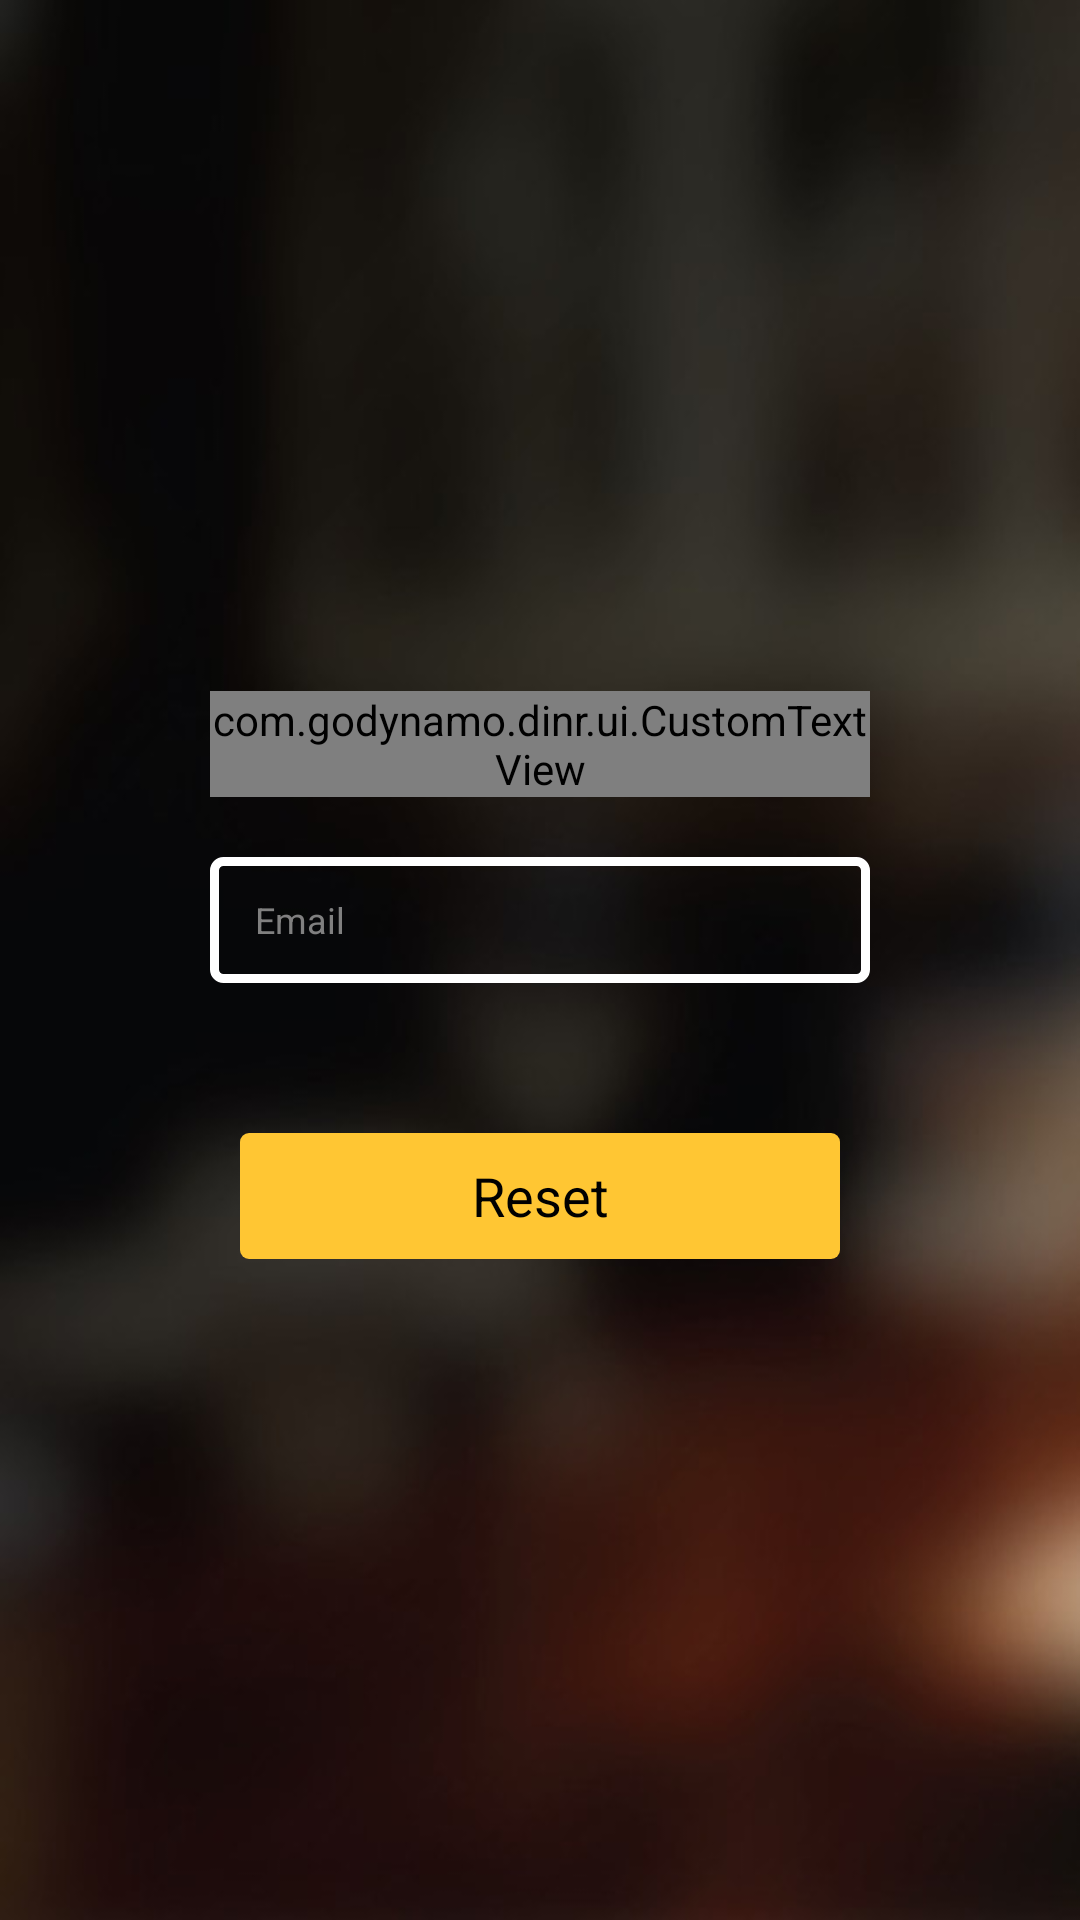

Here is an Android app screen rendered from its layout file. Give the layout XML and the strings, colors and styles it references.
<!-- AndroidManifest.xml: application theme AppTheme -->
<!-- res/layout/activity_password_resset.xml -->
<RelativeLayout xmlns:android="http://schemas.android.com/apk/res/android"
    xmlns:dinr="http://schemas.android.com/apk/res-auto"
    android:layout_width="fill_parent"
    android:layout_height="fill_parent"
    android:background="@drawable/background"
    android:paddingBottom="0dp"
    android:paddingLeft="0dp"
    android:paddingRight="0dp"
    android:paddingTop="0dp">

    <ScrollView
        android:layout_width="fill_parent"
        android:layout_height="wrap_content"
        android:layout_centerInParent="true">

        <LinearLayout
            android:id="@+id/login_layout"
            android:layout_width="fill_parent"
            android:layout_height="wrap_content"
            android:layout_centerInParent="true"
            android:layout_centerVertical="true"
            android:gravity="center"
            android:orientation="vertical"
            android:paddingTop="20dp"
            android:paddingBottom="20dp"
            android:paddingLeft="70dp"
            android:paddingRight="70dp">

            <com.godynamo.dinr.ui.CustomTextView
                android:id="@+id/text"
                android:layout_width="fill_parent"
                android:layout_height="wrap_content"
                android:text="@string/enter_your_email_address_below_and_we_will_send_you_a_ling_to_reset_your_password"
                android:layout_below="@+id/title"
                android:textColor="@color/white"
                android:layout_marginTop="15dp"
                android:gravity="left"
                dinr:fontName="MarkSmallCaps-Regular.otf"
                android:layout_marginBottom="20dp"/>

            <EditText
                android:id="@+id/email"
                android:layout_width="fill_parent"
                android:layout_height="42dp"
                android:paddingRight="15dp"
                android:background="@drawable/action_button2"
                android:hint="@string/email"
                android:inputType="textEmailAddress"
                android:paddingLeft="15dp"
                android:textColor="@color/white"
                android:textSize="12sp" />

            <Button
                android:id="@+id/reset_button"
                android:layout_width="200dp"
                android:layout_height="42dp"
                android:layout_centerInParent="true"
                android:background="@drawable/action_button_book"
                android:text="@string/reset"
                android:layout_below="@+id/text"
                android:layout_marginTop="50dp"
                android:layout_marginBottom="5dp"
                android:onClick="resetPassword"/>

        </LinearLayout>
    </ScrollView>
</RelativeLayout>
<!-- resources referenced by this layout -->
<resources>
  <color name="white">#FFFFFF</color>
  <!-- drawable action_button2 (drawable) -->
  <?xml version="1.0" encoding="utf-8"?>
  <selector xmlns:android="http://schemas.android.com/apk/res/android">
  
      <item android:state_pressed="true">
          <shape android:shape="rectangle">
              <corners android:radius="3dip" />
              <solid android:color="@color/gray_topbar" />
              <stroke android:width="5dp" android:color="@color/white" />
  
          </shape>
      </item>
      <item android:state_focused="true"><shape android:shape="rectangle">
              <corners android:radius="3dip" />
              <solid android:color="@color/gray_topbar" />
          <stroke android:width="5dp" android:color="@color/white" />
  
      </shape></item>
      <item>
         <shape android:shape="rectangle">
              <corners android:radius="3dip" />
             <stroke android:width="3dp" android:color="@color/white" />
          </shape>
      </item>
  
  </selector>
  <!-- drawable action_button_book (drawable) -->
  <?xml version="1.0" encoding="utf-8"?>
  <selector xmlns:android="http://schemas.android.com/apk/res/android">
  
      <item android:state_pressed="true">
          <shape android:shape="rectangle">
              <corners android:radius="3dip" />
              <solid android:color="@color/white" />
          </shape>
      </item>
      <item android:state_focused="true"><shape android:shape="rectangle">
          <corners android:radius="3dip" />
          <solid android:color="@color/yellow" />
      </shape></item>
      <item>
          <shape android:shape="rectangle">
              <solid android:color="@color/yellow" />
              <corners android:radius="3dip" />
          </shape>
      </item>
  
  </selector>
  <!-- drawable background: jpg bitmap (drawable-xhdpi, 28011 bytes) -->
  <string name="email">Email</string>
  <string name="enter_your_email_address_below_and_we_will_send_you_a_ling_to_reset_your_password">"Enter your email address below and we will send you a link to reset your password."</string>
  <string name="reset">Reset</string>
  <style name="AppTheme" parent="@android:style/Theme.Holo.Light.DarkActionBar">
          
          <item name="android:actionBarStyle">@style/MyActionBar</item>
          <item name="android:actionBarTabStyle">@style/MyActionBarTab</item>
          <item name="android:actionBarTabBarStyle">@style/MyActionBarTabBar</item>
  
  
  
      </style>
  <color name="gray_topbar">#2E2E2E</color>
  <color name="yellow">#FFC633</color>
  <style name="MyActionBar" parent="@android:style/Widget.Holo.Light.ActionBar.Solid.Inverse">
          
          <item name="android:gravity">center</item>
          <item name="android:paddingLeft">0dip</item>
          <item name="android:paddingRight">0dip</item>
          <item name="android:minWidth">70dip</item>
          <item name="android:background">@color/gray_topbar</item>
      </style>
  <style name="MyActionBarTab" parent="@android:style/Widget.Holo.Light.ActionBar.Solid.Inverse">
          
  
          <item name="android:background">@drawable/tab_indicator</item>
          <item name="android:gravity">center</item>
  
      </style>
  <style name="MyActionBarTabBar" parent="@android:style/Widget.Holo.Light.ActionBar.Solid.Inverse">
          
  
          <item name="android:background">@color/gray_topbar</item>
          <item name="android:gravity">center</item>
  
      </style>
</resources>
